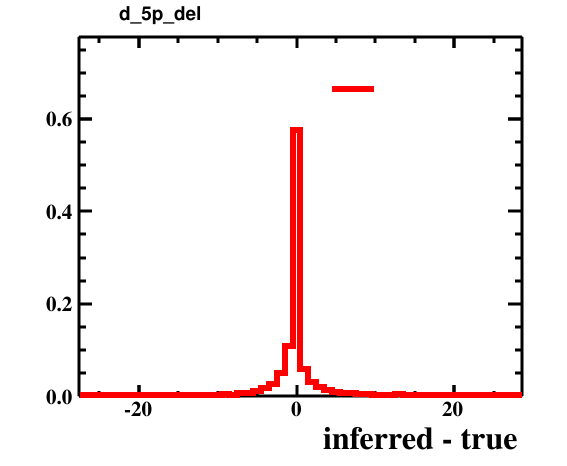

Data behind this chart, as committed beside it:
bin_low_edge, contents, xtitle, binlabel
-28.5, 0.0, inferred - true, 
-27.5, 0.0001002, inferred - true, 
-26.5, 0.0, inferred - true, 
-25.5, 0.0, inferred - true, 
-24.5, 0.0001002, inferred - true, 
-23.5, 0.0001002, inferred - true, 
-22.5, 0.0, inferred - true, 
-21.5, 0.0001002, inferred - true, 
-20.5, 0.0001002, inferred - true, 
-19.5, 0.0003007, inferred - true, 
-18.5, 0.0001002, inferred - true, 
-17.5, 0.0006014, inferred - true, 
-16.5, 0.0002005, inferred - true, 
-15.5, 0.001002, inferred - true, 
-14.5, 0.001002, inferred - true, 
-13.5, 0.002205, inferred - true, 
-12.5, 0.003207, inferred - true, 
-11.5, 0.002005, inferred - true, 
-10.5, 0.003408, inferred - true, 
-9.5, 0.003608, inferred - true, 
-8.5, 0.003308, inferred - true, 
-7.5, 0.006014, inferred - true, 
-6.5, 0.006816, inferred - true, 
-5.5, 0.01203, inferred - true, 
-4.5, 0.01824, inferred - true, 
-3.5, 0.02646, inferred - true, 
-2.5, 0.05002, inferred - true, 
-1.5, 0.1082, inferred - true, 
-0.5, 0.5752, inferred - true, 
0.5, 0.05924, inferred - true, 
1.5, 0.03017, inferred - true, 
2.5, 0.01934, inferred - true, 
3.5, 0.01303, inferred - true, 
4.5, 0.00882, inferred - true, 
5.5, 0.007417, inferred - true, 
6.5, 0.006014, inferred - true, 
7.5, 0.005613, inferred - true, 
8.5, 0.005212, inferred - true, 
9.5, 0.003007, inferred - true, 
10.5, 0.002606, inferred - true, 
11.5, 0.001704, inferred - true, 
12.5, 0.003508, inferred - true, 
13.5, 0.001604, inferred - true, 
14.5, 0.001002, inferred - true, 
15.5, 0.001604, inferred - true, 
16.5, 0.002105, inferred - true, 
17.5, 0.0007016, inferred - true, 
18.5, 0.0002005, inferred - true, 
19.5, 0.0004009, inferred - true, 
20.5, 0.0004009, inferred - true, 
21.5, 0.0005012, inferred - true, 
22.5, 0.0005012, inferred - true, 
23.5, 0.0001002, inferred - true, 
24.5, 0.0003007, inferred - true, 
25.5, 0.0, inferred - true, 
26.5, 0.0003007, inferred - true, 
27.5, 0.0001002, inferred - true, 
28.5, 0.0, inferred - true, 
